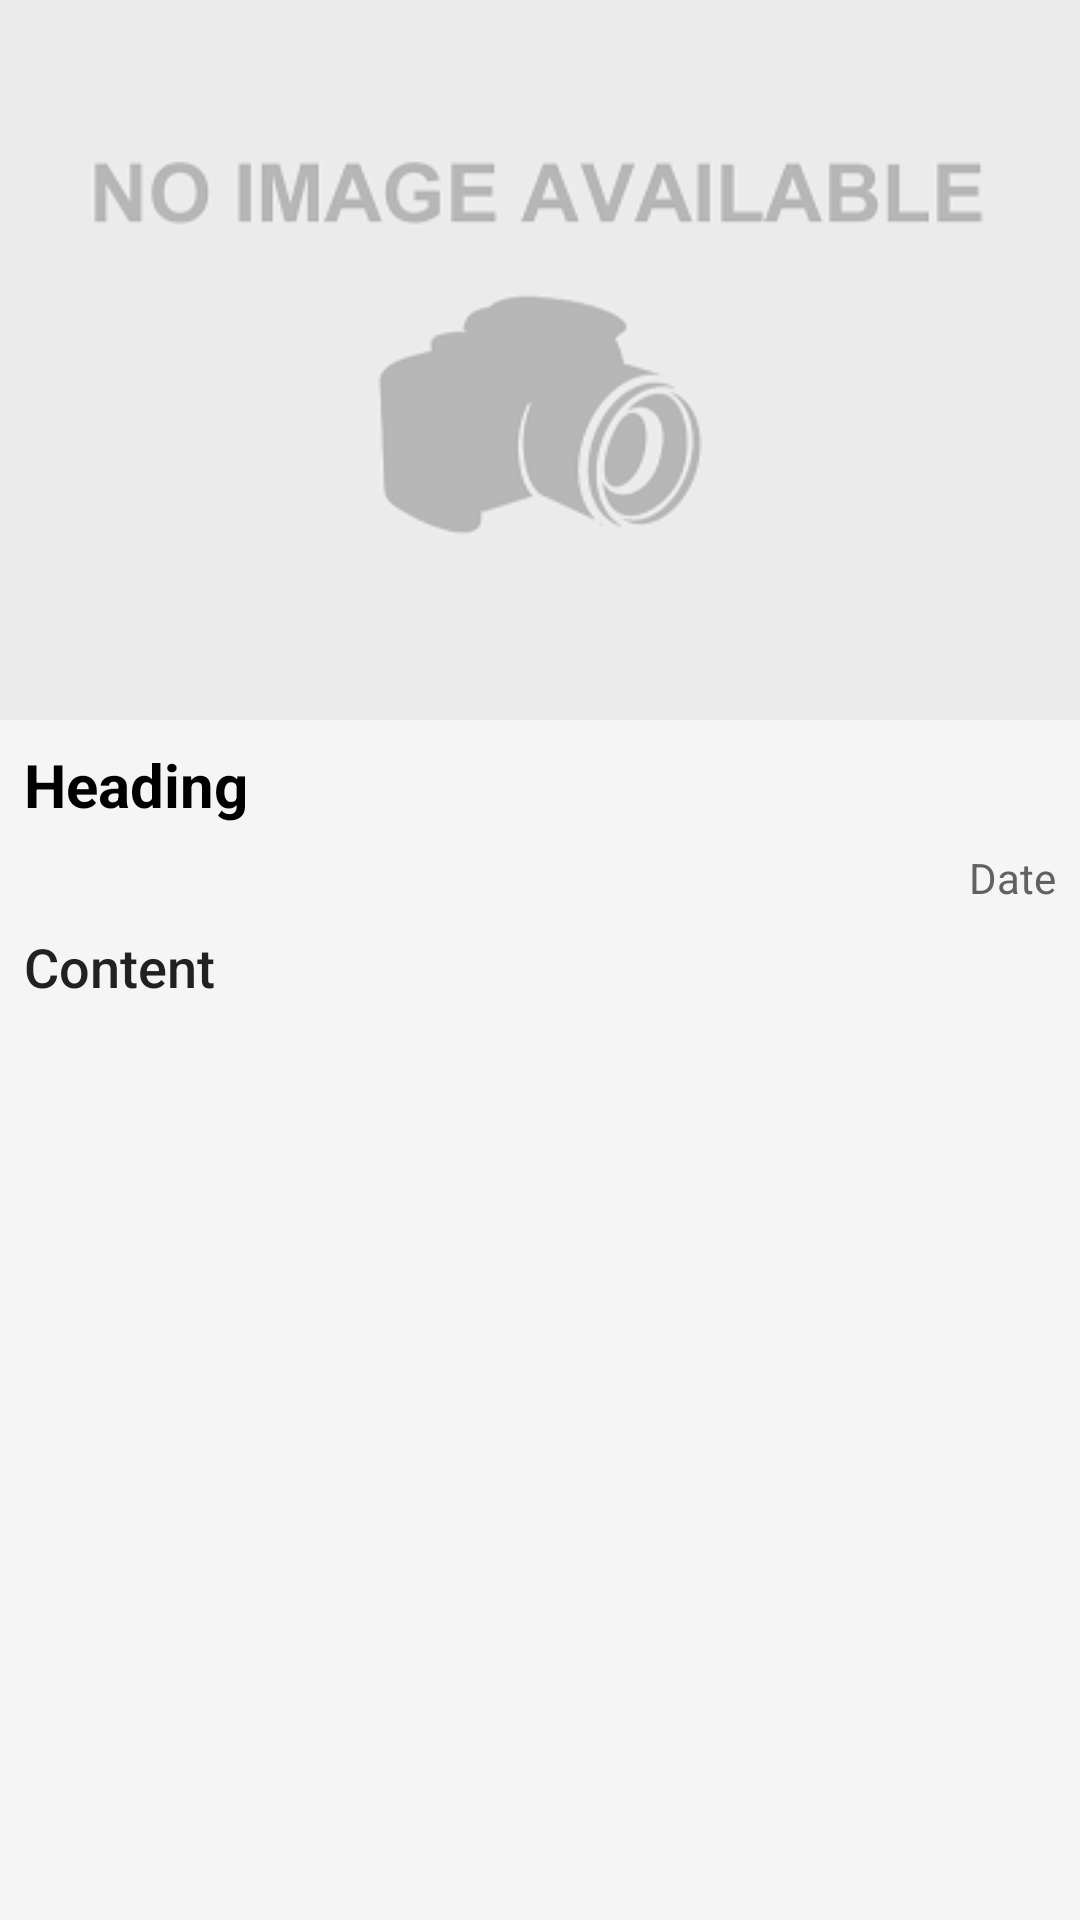

Layout XML and referenced resources for this Android screen:
<!-- AndroidManifest.xml: application theme AppTheme -->
<!-- res/layout/content_single_news.xml -->
<?xml version="1.0" encoding="utf-8"?>
<LinearLayout xmlns:android="http://schemas.android.com/apk/res/android"
    xmlns:app="http://schemas.android.com/apk/res-auto"
    xmlns:tools="http://schemas.android.com/tools"
    android:id="@+id/content_single_news"
    android:layout_width="match_parent"
    android:layout_height="match_parent"
    android:orientation="vertical"
    android:scrollbars="vertical"
    android:background="#F5F5F5"
    app:layout_behavior="@string/appbar_scrolling_view_behavior"
    tools:context="com.example.pratik.shauryatoday.ui.singleNews.singleNews"
    tools:showIn="@layout/activity_single_news">


    <ScrollView
        android:layout_width="match_parent"
        android:layout_height="wrap_content">
        <LinearLayout
            android:layout_width="match_parent"
            android:layout_height="wrap_content"
            android:orientation="vertical">

            <ImageView
                android:layout_gravity="center_horizontal"
                android:id="@+id/singleNews__image"
                android:src="@drawable/no_image_available"
                android:scaleType="centerCrop"
                app:layout_collapseMode="parallax"
                android:adjustViewBounds="true"
                android:layout_width="match_parent"
                android:layout_height="match_parent"/>

            <TextView
                android:layout_margin="8dp"
                android:id="@+id/singleNews_headline"
                android:text="Heading"
                android:textSize="20sp"
                android:textStyle="bold"
                android:textColor="@android:color/black"
                android:layout_width="match_parent"
                android:layout_height="wrap_content" />

            <TextView
                android:id="@+id/singleNews__date"
                android:text="Date"
                android:layout_marginRight="8dp"
                android:textColor="#616161"
                android:layout_width="wrap_content"
                android:layout_height="wrap_content"
                android:layout_gravity="end"/>
            <TextView
                android:id="@+id/singleNews__content"
                android:text="Content"
                android:textSize="18dp"
                android:textColor="@color/dark_black"
                android:fontFamily="sans-serif-medium"
                android:layout_margin="8dp"
                android:layout_width="wrap_content"
                android:layout_height="wrap_content"
                />
        </LinearLayout>
    </ScrollView>

</LinearLayout>
<!-- res/layout/activity_single_news.xml (included above) -->
<?xml version="1.0" encoding="utf-8"?>
<android.support.design.widget.CoordinatorLayout xmlns:android="http://schemas.android.com/apk/res/android"
    xmlns:app="http://schemas.android.com/apk/res-auto"
    xmlns:tools="http://schemas.android.com/tools"
    android:layout_width="match_parent"
    android:layout_height="match_parent"
    android:fitsSystemWindows="true"
    tools:context="com.example.pratik.shauryatoday.ui.singleNews.singleNews">

    <android.support.design.widget.AppBarLayout
        android:layout_width="match_parent"
        android:layout_height="wrap_content"
        android:theme="@style/AppTheme.AppBarOverlay">

        <android.support.v7.widget.Toolbar
            android:id="@+id/toolbar"
            android:layout_width="match_parent"
            android:layout_height="?attr/actionBarSize"
            android:background="?attr/colorPrimary"
            app:popupTheme="@style/AppTheme.PopupOverlay" />

    </android.support.design.widget.AppBarLayout>

    <include layout="@layout/content_single_news" />

    <android.support.design.widget.FloatingActionButton
        android:id="@+id/fab"
        android:layout_width="wrap_content"
        android:layout_height="wrap_content"
        android:layout_gravity="bottom|end"
        android:layout_margin="@dimen/fab_margin"
        app:srcCompat="@drawable/ic_share_white_24dp" />

</android.support.design.widget.CoordinatorLayout>
<!-- resources referenced by this layout -->
<resources>
  <color name="dark_black">#212121</color>
  <dimen name="fab_margin">16dp</dimen>
  <!-- drawable no_image_available: png bitmap (drawable, 11805 bytes) -->
  <style name="AppTheme.AppBarOverlay" parent="ThemeOverlay.AppCompat.Dark.ActionBar" />
  <style name="AppTheme.PopupOverlay" parent="ThemeOverlay.AppCompat.Light" />
  <style name="AppTheme" parent="Theme.AppCompat.Light">
          
          <item name="colorPrimary">@color/colorPrimary</item>
          <item name="colorPrimaryDark">@color/colorPrimaryDark</item>
          <item name="colorAccent">@color/colorAccent</item>
      </style>
  <color name="colorPrimary">#4CAF50</color>
  <color name="colorPrimaryDark">#388E3C</color>
  <color name="colorAccent">#FF4081</color>
</resources>
